The GitHub repository Meerkat007/image-classification contains a labelled image folder "training_set_water_and_fire" with 2 categories: fire, water. Examples follow, each with its label.

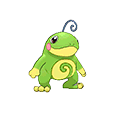
Label: water

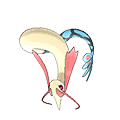
Label: water

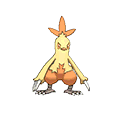
Label: fire

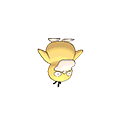
Label: water

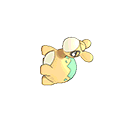
Label: fire

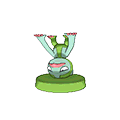
Label: water
